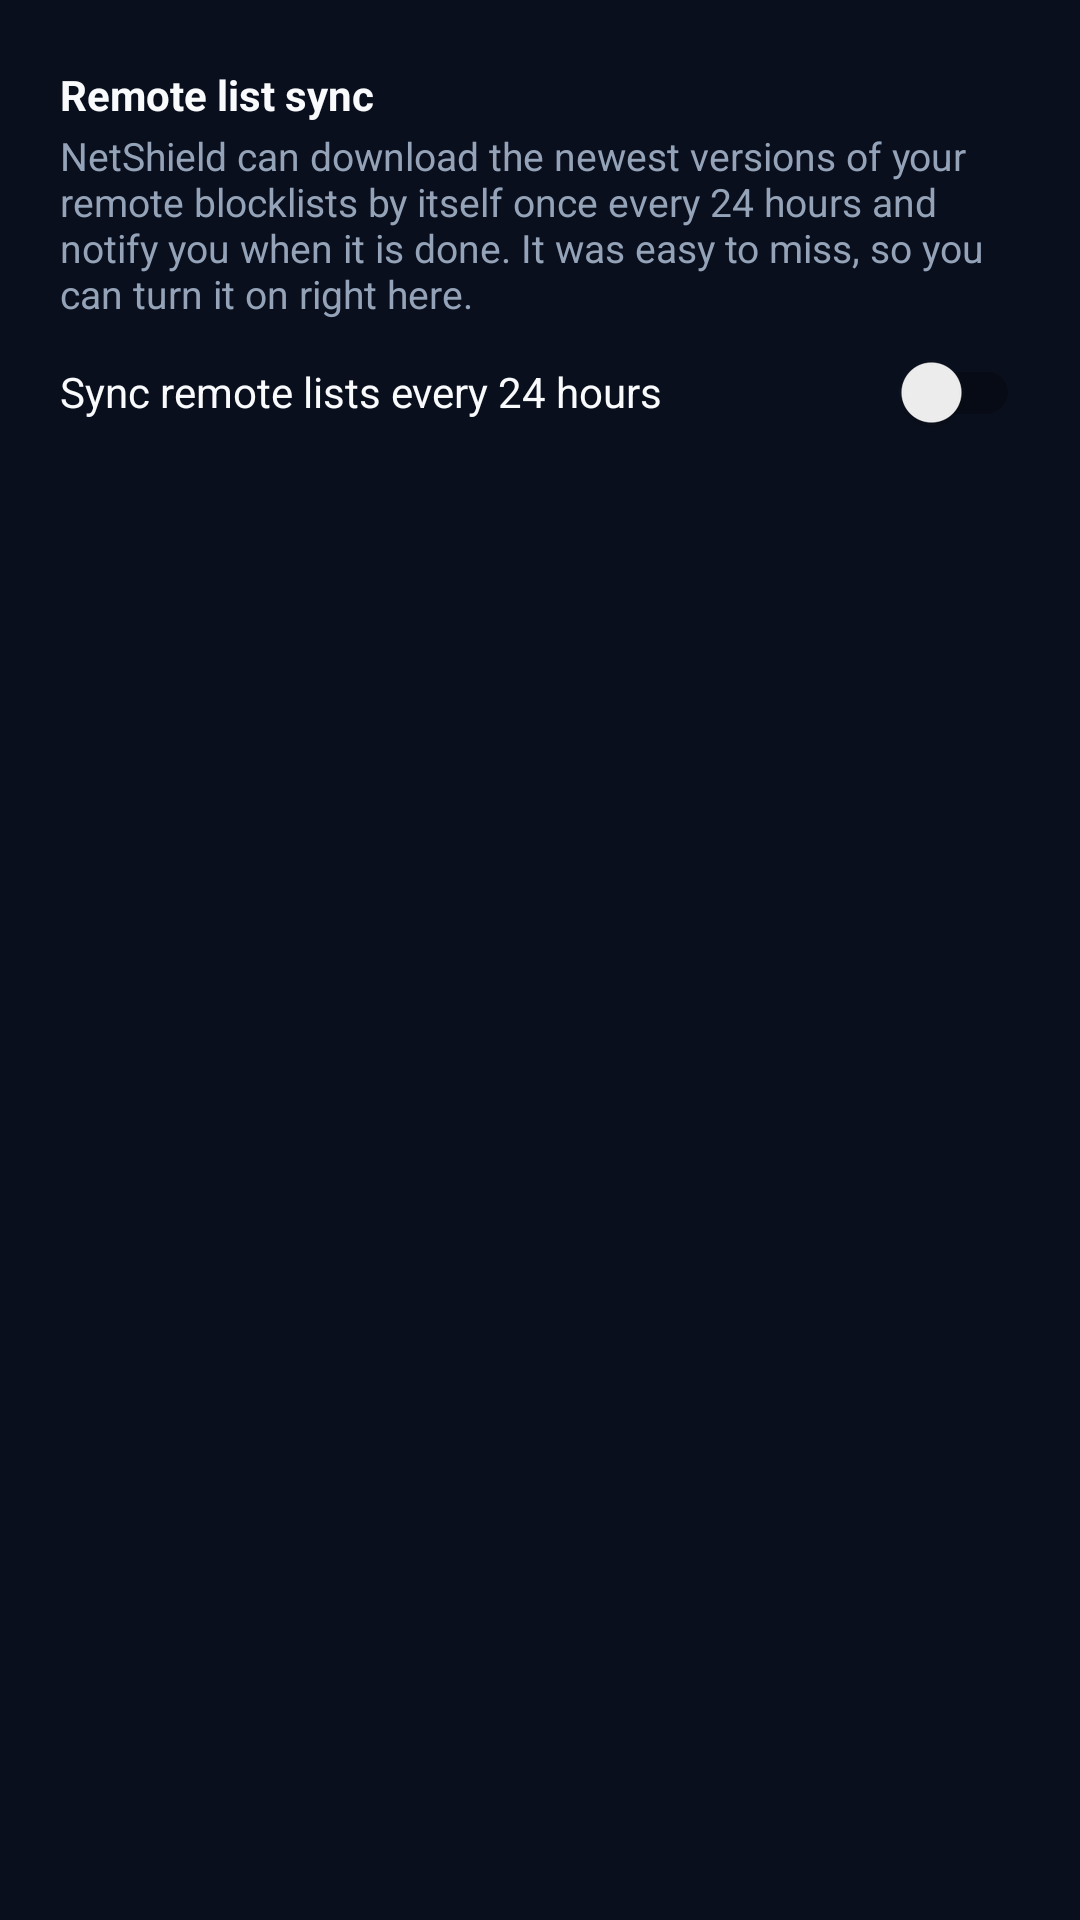

Produce the Android XML layout that renders to this screen, including the resource entries it uses.
<!-- AndroidManifest.xml: application theme Theme.MyApplication -->
<!-- res/layout/dialog_whats_new.xml -->
<?xml version="1.0" encoding="utf-8"?>
<ScrollView xmlns:android="http://schemas.android.com/apk/res/android"
    android:layout_width="match_parent"
    android:layout_height="wrap_content">

    <LinearLayout
        android:layout_width="match_parent"
        android:layout_height="wrap_content"
        android:orientation="vertical"
        android:paddingStart="20dp"
        android:paddingTop="8dp"
        android:paddingEnd="20dp">

        <LinearLayout
            android:id="@+id/ll_whats_new_items"
            android:layout_width="match_parent"
            android:layout_height="wrap_content"
            android:orientation="vertical" />

        <TextView
            android:layout_width="match_parent"
            android:layout_height="wrap_content"
            android:layout_marginTop="14dp"
            android:text="@string/whats_new_sync_title"
            android:textColor="@color/text_primary"
            android:textSize="14sp"
            android:textStyle="bold" />

        <TextView
            android:layout_width="match_parent"
            android:layout_height="wrap_content"
            android:layout_marginTop="2dp"
            android:text="@string/whats_new_sync_body"
            android:textColor="@color/text_secondary"
            android:textSize="13sp" />

        <androidx.appcompat.widget.SwitchCompat
            android:id="@+id/sw_whats_new_sync"
            android:layout_width="match_parent"
            android:layout_height="wrap_content"
            android:minHeight="48dp"
            android:text="@string/wizard_sync_switch"
            android:textColor="@color/text_primary"
            android:textSize="14sp" />
    </LinearLayout>
</ScrollView>
<!-- resources referenced by this layout -->
<resources>
  <color name="text_primary">#F8FAFC</color>
  <color name="text_secondary">#94A3B8</color>
  <string name="whats_new_sync_body">NetShield can download the newest versions of your remote blocklists by itself once every 24 hours and notify you when it is done. It was easy to miss, so you can turn it on right here.</string>
  <string name="whats_new_sync_title">Remote list sync</string>
  <string name="wizard_sync_switch">Sync remote lists every 24 hours</string>
  <style name="Theme.MyApplication" parent="Theme.MaterialComponents.DayNight.NoActionBar">
          <item name="colorPrimary">@color/colorPrimary</item>
          <item name="colorPrimaryVariant">@color/colorPrimaryDark</item>
          <item name="colorOnPrimary">#031024</item>
          <item name="colorSecondary">@color/colorAccent</item>
          <item name="colorSecondaryVariant">@color/colorAccent</item>
          <item name="colorOnSecondary">#031024</item>
          <item name="android:statusBarColor">@color/bg_dark</item>
          <item name="android:windowBackground">@color/bg_dark</item>
          <item name="android:navigationBarColor">@color/bg_dark</item>
          <item name="android:textColorPrimary">@color/text_primary</item>
          <item name="android:textColorSecondary">@color/text_secondary</item>
      </style>
  <color name="colorPrimary">#00D2FF</color>
  <color name="colorPrimaryDark">#0A0F1D</color>
  <color name="colorAccent">#00E676</color>
  <color name="bg_dark">#0A0F1D</color>
</resources>
